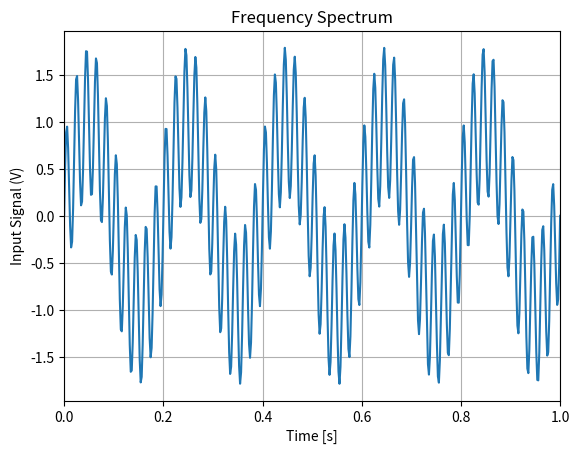

The script that saved this image:
import numpy as np
import matplotlib.pyplot as plt
from scipy.fft import fft, ifft, fftfreq as fftffreq
from scipy.signal import find_peaks

threshold = 10
clean_signal = np.sin(2 * np.pi * 5 * np.linspace(0, 1, 500))
noise = 0.8 * np.sin(2 * np.pi * 50 * np.linspace(0, 1, 500))

signal = clean_signal + noise
freq = fftffreq(len(signal), d=1/500)
magnitude = np.abs(fft(signal))

plt.plot(np.linspace(0, 1, 500), signal)
plt.title("Frequency Spectrum")
plt.xlabel("Time [s]")
plt.ylabel("Input Signal (V)")
plt.xlim(0, 1)
plt.grid()
plt.show()

peaks, properties = find_peaks(magnitude, height=threshold)
filter = []

for peak in peaks:
    if peak < threshold:
        filter.append(peak)

print("Detected Frequency Peaks Below Threshold: ")
for i in filter:
    print(i)